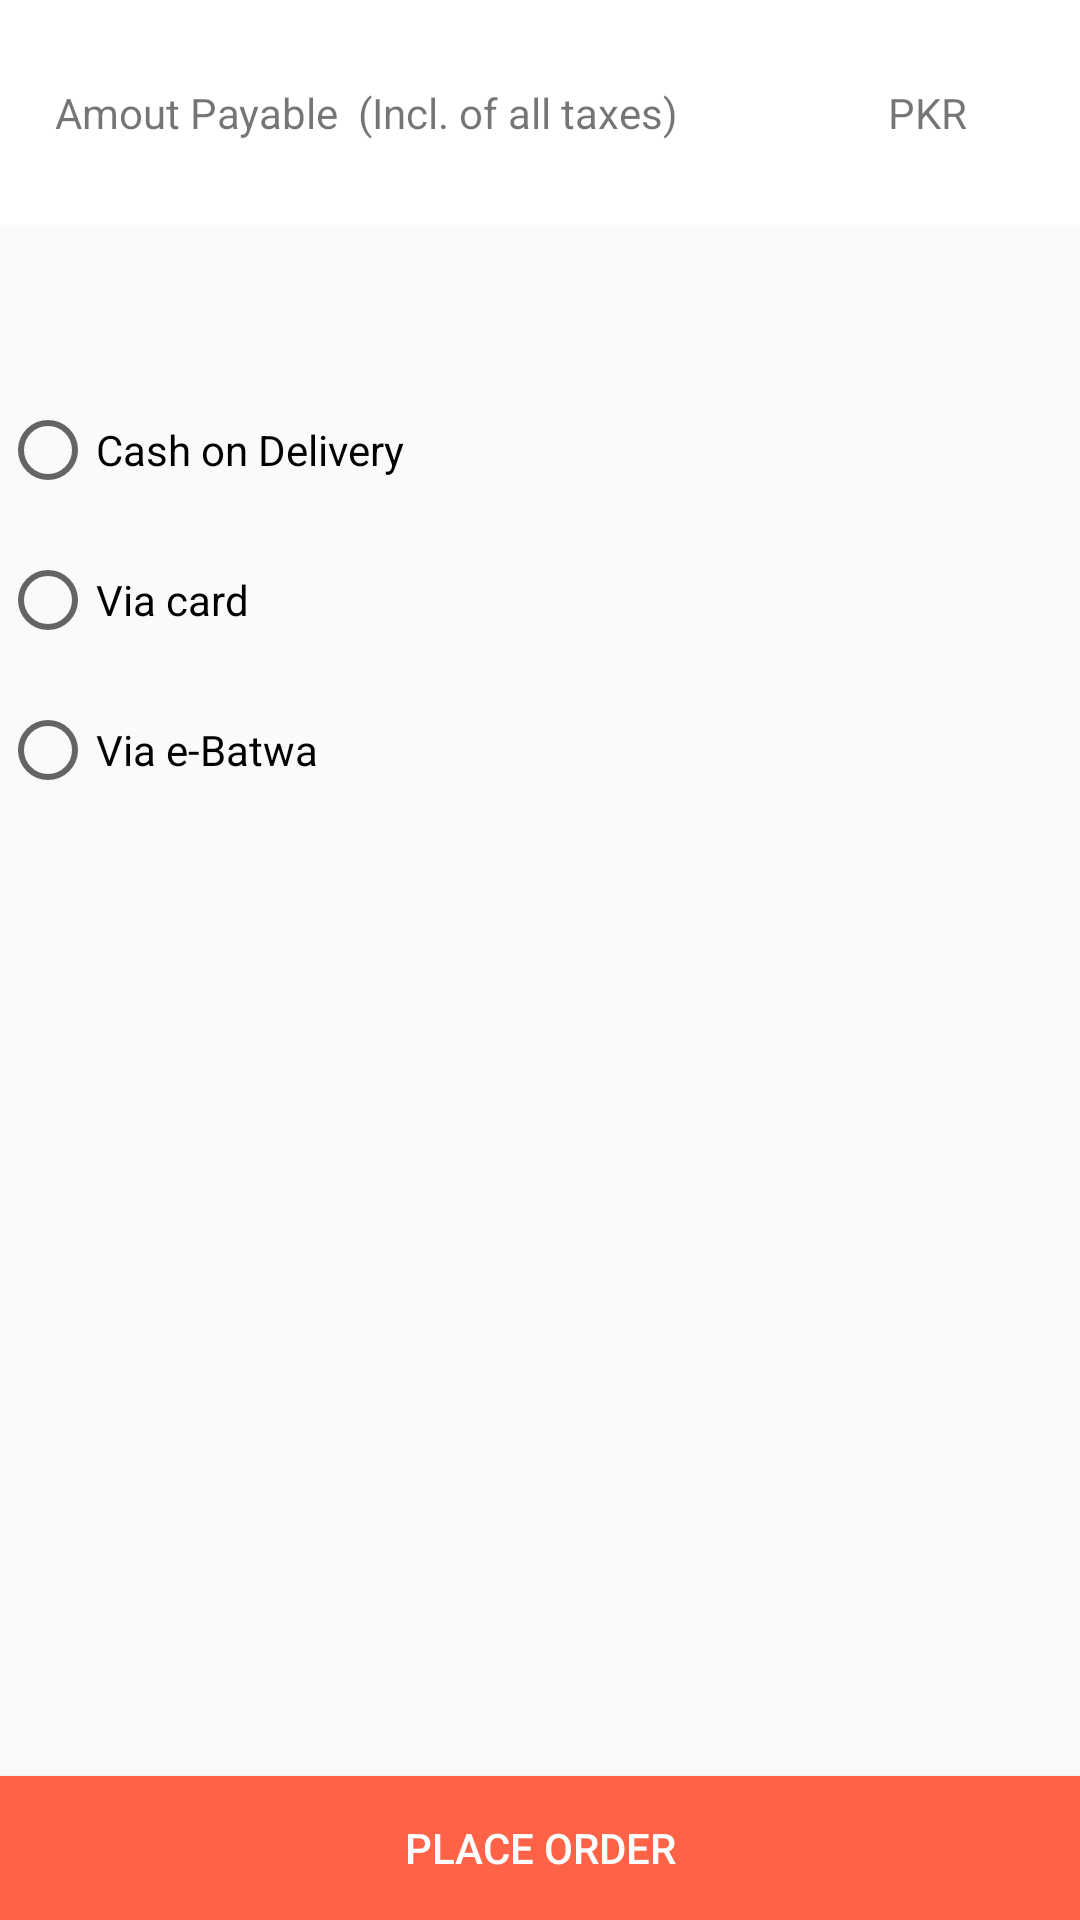

Write the Android layout XML for this screen, with the resource values it uses.
<!-- AndroidManifest.xml: application theme Theme.AppCompat.Light.NoActionBar -->
<!-- res/layout/activity_place_order.xml -->
<?xml version="1.0" encoding="utf-8"?>
<RelativeLayout xmlns:android="http://schemas.android.com/apk/res/android"
    xmlns:app="http://schemas.android.com/apk/res-auto"
    xmlns:tools="http://schemas.android.com/tools"
    android:layout_width="match_parent"
    android:id="@+id/ordercontainer"
    android:layout_height="match_parent"
    tools:context=".PlaceOrder">
    <TextView
        android:id="@+id/textviewamountpayable"
        android:layout_width="match_parent"
        android:layout_height="75dp"
        android:gravity="center"
        android:background="#fff"
        android:text="Amout Payable  (Incl. of all taxes)                     PKR      "
        />
    <RadioGroup
        android:layout_below="@+id/textviewamountpayable"
        android:layout_marginTop="50dp"
        android:id="@+id/radio2"
        android:layout_width="match_parent"
        android:layout_height="wrap_content">
    <RadioButton
        android:id="@+id/radiobtn1"
        android:layout_width="300dp"
        android:layout_height="50dp"
        android:text="Cash on Delivery"
        />
        <RadioButton
        android:id="@+id/radiobtn2"
        android:layout_width="300dp"
        android:layout_height="50dp"
        android:text="Via card"
        />
        <RadioButton
        android:id="@+id/radiobtn3"
        android:layout_width="300dp"
        android:layout_height="50dp"
        android:text="Via e-Batwa"
        />
    </RadioGroup>
    <Button
        android:id="@+id/buttonprocedecheck2"
        android:layout_width="match_parent"
        android:layout_height="wrap_content"
        android:layout_alignParentBottom="true"
        android:background="#FF6347"
        android:gravity="center"
        android:text="Place Order"
        android:textColor="#fff"
        />
</RelativeLayout>
<!-- resources referenced by this layout -->
<resources>

</resources>
